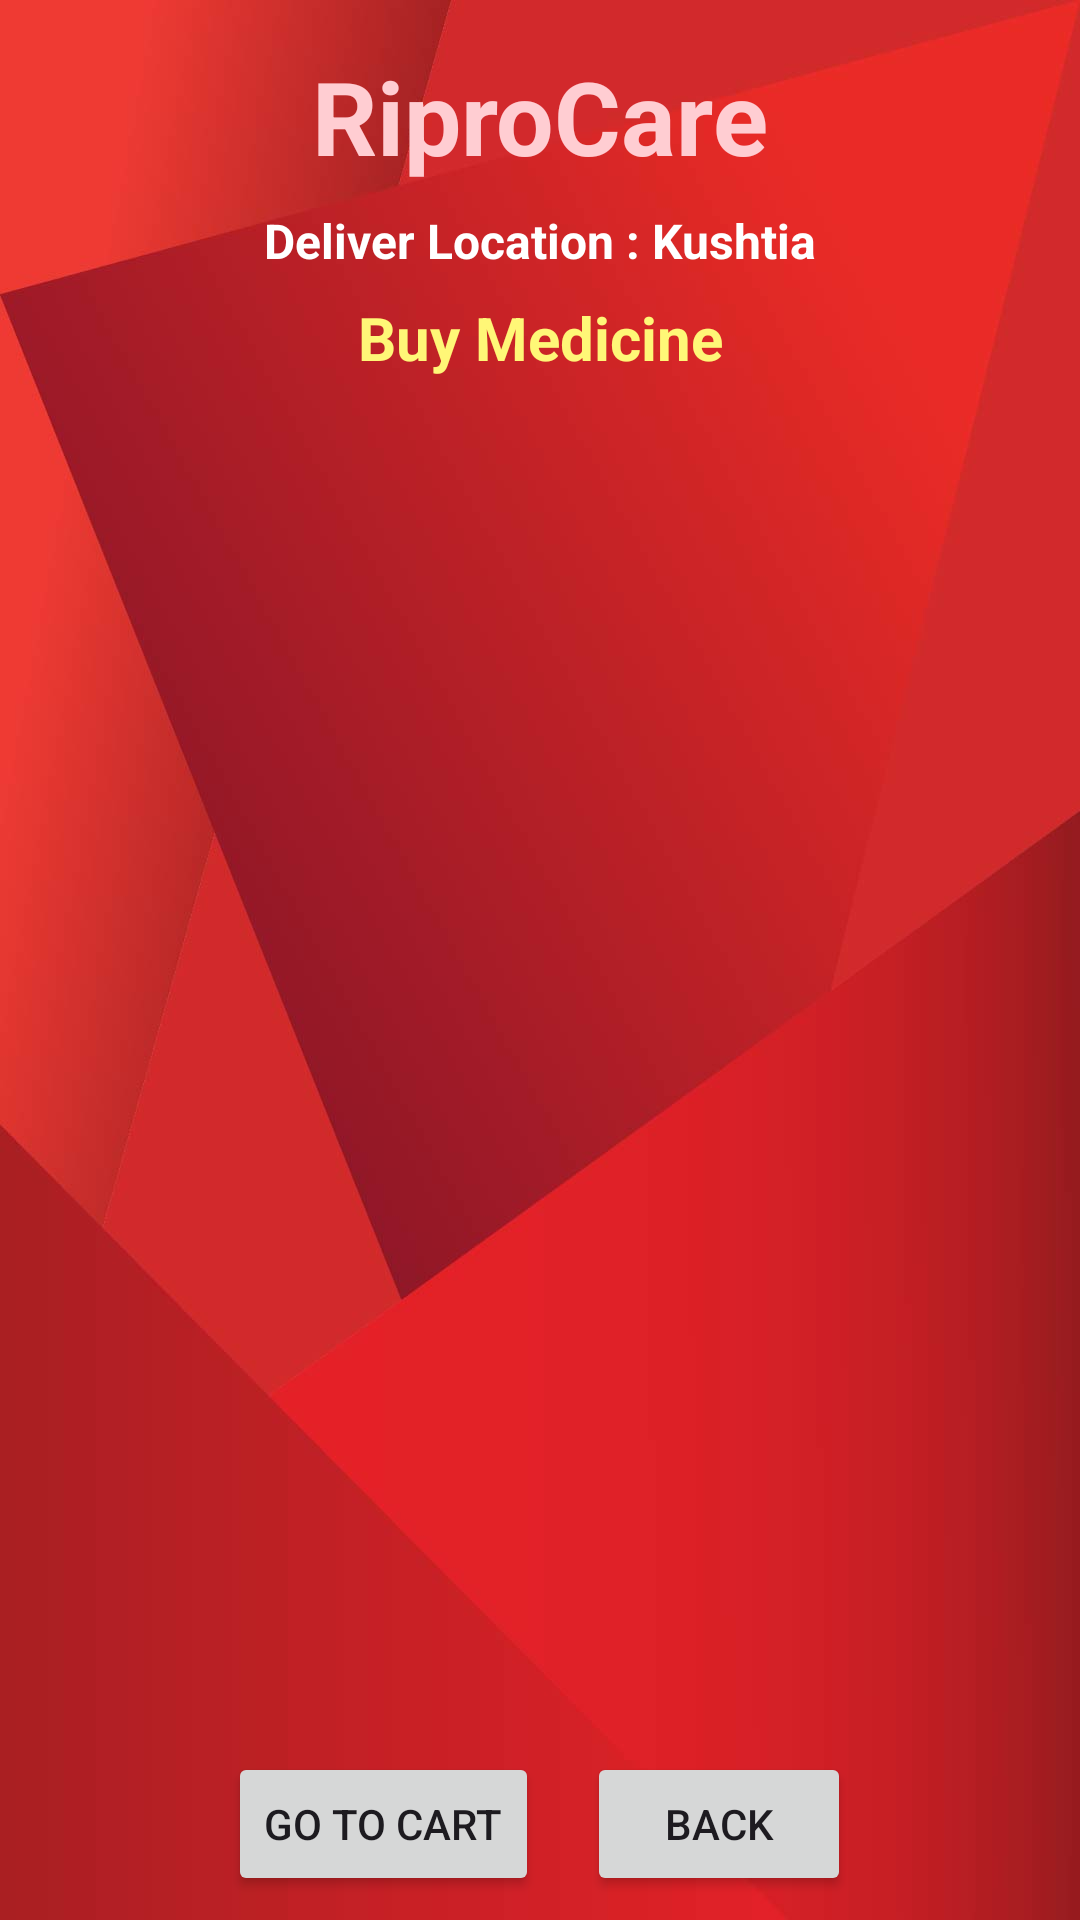

This screen was rendered from an Android layout file. Write that file and the resources it references.
<!-- AndroidManifest.xml: application theme Theme.RiproCare -->
<!-- res/layout/activity_buy_medicine.xml -->
<?xml version="1.0" encoding="utf-8"?>
<androidx.constraintlayout.widget.ConstraintLayout xmlns:android="http://schemas.android.com/apk/res/android"
    xmlns:app="http://schemas.android.com/apk/res-auto"
    xmlns:tools="http://schemas.android.com/tools"
    android:id="@+id/main"
    android:layout_width="match_parent"
    android:layout_height="match_parent"
    android:background="@drawable/back2"
    tools:context=".LabTestActivity">

    
    <TextView
        android:id="@+id/textViewDDName"
        android:layout_width="wrap_content"
        android:layout_height="wrap_content"
        android:text="@string/riprocare1"
        android:textColor="@color/off_white"
        android:textSize="34sp"
        android:textStyle="bold"
        app:layout_constraintEnd_toEndOf="parent"
        app:layout_constraintStart_toStartOf="parent"
        app:layout_constraintTop_toTopOf="parent"
        android:layout_marginTop="16dp"/>

    <TextView
        android:id="@+id/textViewDDTitle"
        android:layout_width="wrap_content"
        android:layout_height="wrap_content"
        android:text="@string/deliver_location_kushtia"
        android:textColor="@color/white"
        android:textSize="16sp"
        android:textStyle="bold"
        app:layout_constraintTop_toBottomOf="@+id/textViewDDName"
        app:layout_constraintStart_toStartOf="parent"
        app:layout_constraintEnd_toEndOf="parent"
        android:layout_marginTop="8dp"/>

    <TextView
        android:id="@+id/textViewBMCart"
        android:layout_width="wrap_content"
        android:layout_height="wrap_content"
        android:text="@string/buy_medicine1"
        android:textColor="@color/light_yellow"
        android:textSize="20sp"
        android:textStyle="bold"
        app:layout_constraintTop_toBottomOf="@+id/textViewDDTitle"
        app:layout_constraintStart_toStartOf="parent"
        app:layout_constraintEnd_toEndOf="parent"
        android:layout_marginTop="8dp"/>

    
    <LinearLayout
        android:id="@+id/buttonContainer"
        android:layout_width="match_parent"
        android:layout_height="wrap_content"
        android:orientation="horizontal"
        android:gravity="center"
        android:layout_margin="8dp"
        app:layout_constraintBottom_toBottomOf="parent"
        app:layout_constraintStart_toStartOf="parent"
        app:layout_constraintEnd_toEndOf="parent">

        <Button
            android:id="@+id/buttonBMCheckOut"
            android:layout_width="wrap_content"
            android:layout_height="wrap_content"
            android:text="@string/go_to_cart"
            android:layout_marginEnd="16dp"/>

        <Button
            android:id="@+id/buttonBMCartBack"
            android:layout_width="wrap_content"
            android:layout_height="wrap_content"
            android:text="@string/back2"/>
    </LinearLayout>

    
    <ListView
        android:id="@+id/listViewBM"
        android:layout_width="0dp"
        android:layout_height="0dp"
        android:layout_margin="8dp"
        app:layout_constraintTop_toBottomOf="@+id/textViewBMCart"
        app:layout_constraintBottom_toTopOf="@+id/buttonContainer"
        app:layout_constraintStart_toStartOf="parent"
        app:layout_constraintEnd_toEndOf="parent"/>

</androidx.constraintlayout.widget.ConstraintLayout>
<!-- resources referenced by this layout -->
<resources>
  <color name="light_yellow">#fff777</color>
  <color name="off_white">#ffcdd2</color>
  <color name="white">#FFFFFFFF</color>
  <!-- drawable back2: jpg bitmap (drawable, 37133 bytes) -->
  <string name="back2">Back</string>
  <string name="buy_medicine1">Buy Medicine</string>
  <string name="deliver_location_kushtia">Deliver Location : Kushtia</string>
  <string name="go_to_cart">Go to Cart</string>
  <string name="riprocare1">RiproCare</string>
  <style name="Theme.RiproCare" parent="Base.Theme.RiproCare" />
  <style name="Base.Theme.RiproCare" parent="Theme.Material3.DayNight.NoActionBar">
          <item name="colorPrimary">@color/dark_coc</item>
          <item name="colorPrimaryVariant">@color/dark_coc</item>
          <item name="colorOnPrimary">@color/white</item>
          <item name="colorSecondary">@color/light_coc</item>
          <item name="colorSecondaryVariant">@color/soft_red</item>
          <item name="colorOnSecondary">@color/black</item>
          <item name="android:statusBarColor" tools:targetApi="31">?attr/colorPrimaryVariant</item>
      </style>
  <color name="dark_coc">#88061B</color>
  <color name="light_coc">#922b21</color>
  <color name="soft_red">#ec7063</color>
  <color name="black">#FF000000</color>
</resources>
